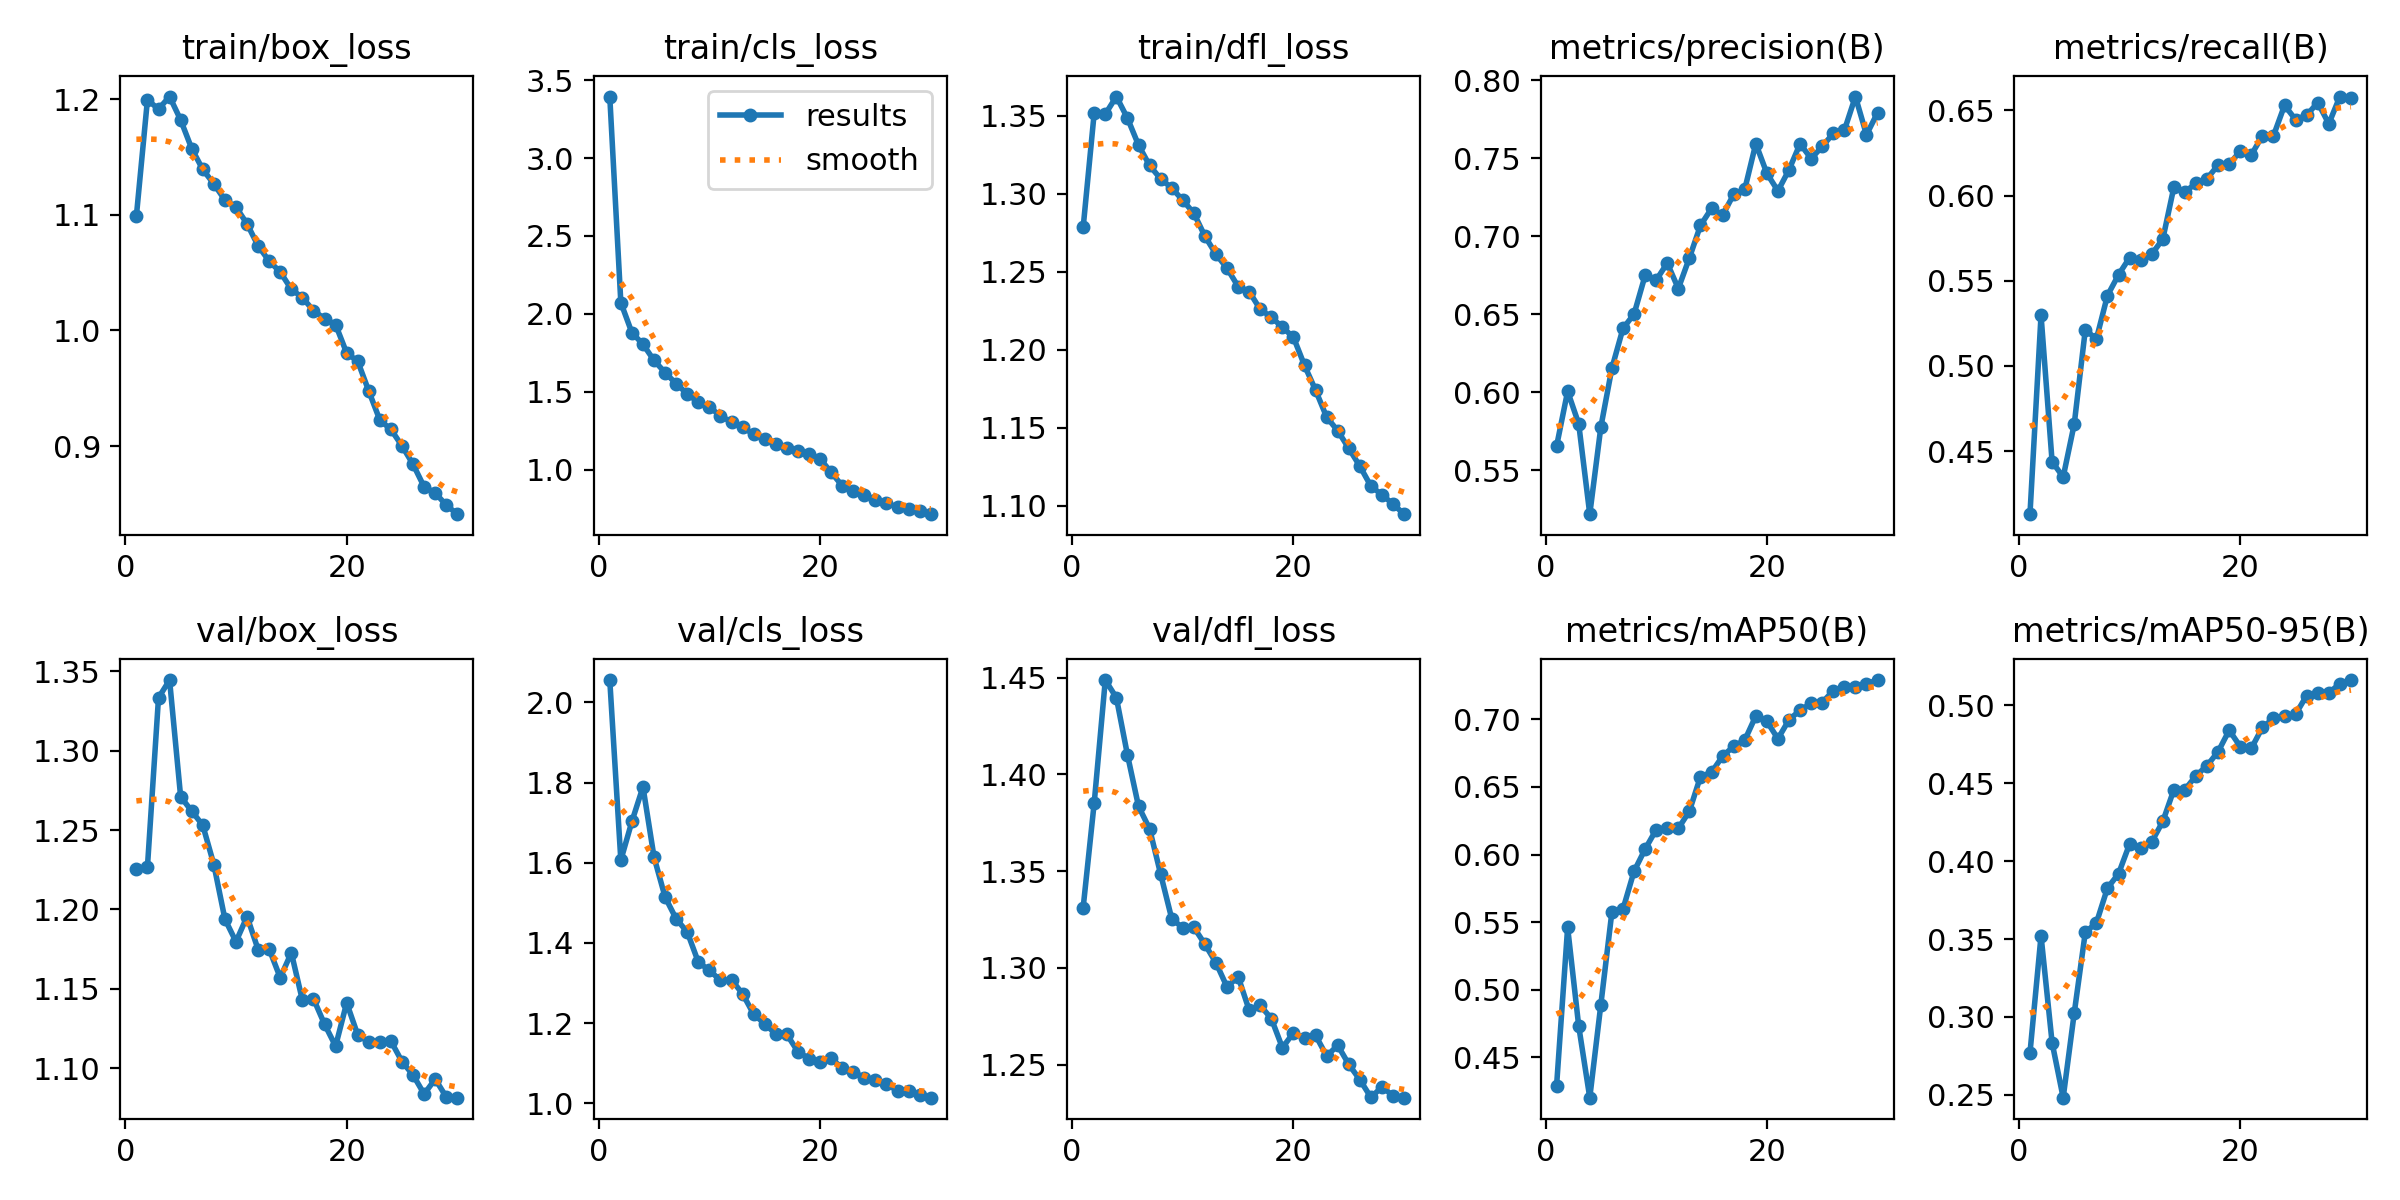

The file beside this chart, header and first rows:
epoch, time, train/box_loss, train/cls_loss, train/dfl_loss, metrics/precision(B), metrics/recall(B), metrics/mAP50(B), metrics/mAP50-95(B), val/box_loss, val/cls_loss, val/dfl_loss, lr/pg0, lr/pg1, lr/pg2
1, 128.9, 1.099, 3.395, 1.278, 0.5653, 0.413, 0.4288, 0.2769, 1.225, 2.056, 1.331, 0.0001381, 0.0001381, 0.0001381
2, 249.8, 1.199, 2.073, 1.352, 0.6005, 0.5298, 0.546, 0.3521, 1.227, 1.606, 1.385, 0.000268, 0.000268, 0.000268
3, 370.5, 1.191, 1.879, 1.351, 0.5796, 0.4438, 0.473, 0.2835, 1.333, 1.703, 1.449, 0.0003887, 0.0003887, 0.0003887
4, 488.7, 1.202, 1.805, 1.362, 0.5217, 0.4348, 0.42, 0.2482, 1.345, 1.789, 1.44, 0.0003757, 0.0003757, 0.0003757
5, 606.8, 1.182, 1.702, 1.348, 0.5775, 0.4659, 0.4889, 0.3025, 1.271, 1.614, 1.41, 0.000362, 0.000362, 0.000362
6, 723.7, 1.157, 1.623, 1.331, 0.6153, 0.5213, 0.5575, 0.3543, 1.262, 1.514, 1.384, 0.0003482, 0.0003482, 0.0003482
7, 839.8, 1.139, 1.552, 1.318, 0.6407, 0.5158, 0.5596, 0.3603, 1.253, 1.46, 1.372, 0.0003344, 0.0003344, 0.0003344
8, 956.5, 1.127, 1.487, 1.31, 0.65, 0.5413, 0.5876, 0.3827, 1.228, 1.427, 1.348, 0.0003207, 0.0003207, 0.0003207
9, 1075, 1.113, 1.433, 1.304, 0.6747, 0.5535, 0.604, 0.3918, 1.194, 1.352, 1.326, 0.0003069, 0.0003069, 0.0003069
10, 1192, 1.107, 1.401, 1.296, 0.6718, 0.5636, 0.6184, 0.4109, 1.18, 1.331, 1.321, 0.0002932, 0.0002932, 0.0002932
11, 1309, 1.092, 1.347, 1.288, 0.6827, 0.5624, 0.6197, 0.4083, 1.196, 1.307, 1.321, 0.0002794, 0.0002794, 0.0002794
12, 1429, 1.073, 1.305, 1.273, 0.6663, 0.5656, 0.6193, 0.4124, 1.175, 1.308, 1.312, 0.0002656, 0.0002656, 0.0002656
13, 1547, 1.06, 1.275, 1.261, 0.686, 0.5745, 0.6321, 0.4254, 1.175, 1.273, 1.303, 0.0002519, 0.0002519, 0.0002519
14, 1666, 1.05, 1.226, 1.252, 0.7068, 0.6049, 0.6576, 0.4457, 1.157, 1.222, 1.29, 0.0002381, 0.0002381, 0.0002381
15, 1782, 1.036, 1.194, 1.241, 0.7177, 0.6022, 0.6608, 0.4458, 1.173, 1.198, 1.296, 0.0002243, 0.0002243, 0.0002243
16, 1899, 1.028, 1.168, 1.237, 0.7134, 0.6072, 0.6728, 0.4548, 1.143, 1.172, 1.278, 0.0002106, 0.0002106, 0.0002106
17, 2018, 1.017, 1.138, 1.226, 0.7267, 0.6099, 0.6801, 0.4613, 1.144, 1.172, 1.281, 0.0001968, 0.0001968, 0.0001968
18, 2136, 1.01, 1.12, 1.221, 0.7299, 0.618, 0.6846, 0.4702, 1.128, 1.128, 1.274, 0.0001831, 0.0001831, 0.0001831
19, 2252, 1.005, 1.104, 1.214, 0.7592, 0.6183, 0.7026, 0.4839, 1.114, 1.111, 1.259, 0.0001693, 0.0001693, 0.0001693
20, 2369, 0.9804, 1.071, 1.208, 0.7402, 0.6262, 0.6986, 0.4735, 1.141, 1.103, 1.267, 0.0001555, 0.0001555, 0.0001555
21, 2488, 0.9732, 0.9834, 1.19, 0.7289, 0.6239, 0.6857, 0.4723, 1.121, 1.112, 1.264, 0.0001418, 0.0001418, 0.0001418
22, 2601, 0.9474, 0.8974, 1.174, 0.7425, 0.6352, 0.6997, 0.4857, 1.116, 1.088, 1.265, 0.000128, 0.000128, 0.000128
23, 2714, 0.9223, 0.8665, 1.157, 0.7591, 0.6351, 0.7068, 0.4916, 1.116, 1.078, 1.255, 0.0001143, 0.0001143, 0.0001143
24, 2828, 0.9144, 0.8385, 1.148, 0.7497, 0.653, 0.712, 0.4929, 1.117, 1.064, 1.26, 0.0001005, 0.0001005, 0.0001005
25, 2942, 0.9001, 0.8075, 1.137, 0.7574, 0.6446, 0.7125, 0.4942, 1.104, 1.058, 1.25, 8.6736e-05, 8.6736e-05, 8.6736e-05
26, 3056, 0.8842, 0.7845, 1.125, 0.7658, 0.6472, 0.7213, 0.5062, 1.096, 1.047, 1.242, 7.2975e-05, 7.2975e-05, 7.2975e-05
27, 3169, 0.8647, 0.7605, 1.113, 0.7678, 0.6546, 0.7236, 0.5077, 1.084, 1.031, 1.233, 5.9214e-05, 5.9214e-05, 5.9214e-05
28, 3282, 0.8595, 0.747, 1.107, 0.7894, 0.6422, 0.7243, 0.5081, 1.093, 1.03, 1.239, 4.5453e-05, 4.5453e-05, 4.5453e-05
29, 3395, 0.8489, 0.7332, 1.101, 0.7649, 0.6582, 0.7265, 0.5136, 1.082, 1.02, 1.234, 3.1692e-05, 3.1692e-05, 3.1692e-05
30, 3509, 0.8411, 0.7149, 1.095, 0.7791, 0.6572, 0.7291, 0.5161, 1.081, 1.014, 1.233, 1.7931e-05, 1.7931e-05, 1.7931e-05
